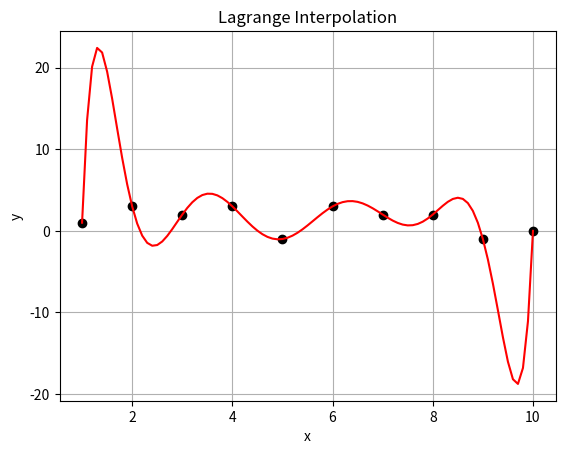

The script that saved this image:
"""Interpolace Lagrangeovým polynomem."""

import numpy as np
import matplotlib.pyplot as plt

# hodnoty na x-ové ose
x = np.arange(1, 11, 1)

# hodnoty na y-ové ose
y = [1, 3, 2, 3, -1, 3, 2, 2, -1, 0]

# odvození stupně Lagrangeova polynomu
n = len(x)

# příprava polí pro výpočet hodnot Lagrangeovým polynomem
xp = np.arange(1, 10.1, 0.1)
yp = np.zeros(91)

# výpočet interpolační křivky
for i in range(n):
    p = 1
    for j in range(n):
        if i != j:
            p = p * (xp-x[j])/(x[i] - x[j])
    yp += p * y[i]

# rozměry grafu při uložení: 640x480 pixelů
fig = plt.figure(figsize=(6.4, 4.8))

# vstupní hodnoty
plt.plot(x, y, 'ko')

# vlastní interpolace polynomem
plt.plot(xp, yp, 'r-')

# popisky grafu
plt.title('Lagrange Interpolation')
plt.xlabel('x')
plt.ylabel('y')

# zobrazení mřížky
plt.grid()

# uložení grafu do rastrového obrázku
plt.savefig("langrange_interpolation_2.png")

# zobrazení grafu
plt.show()
